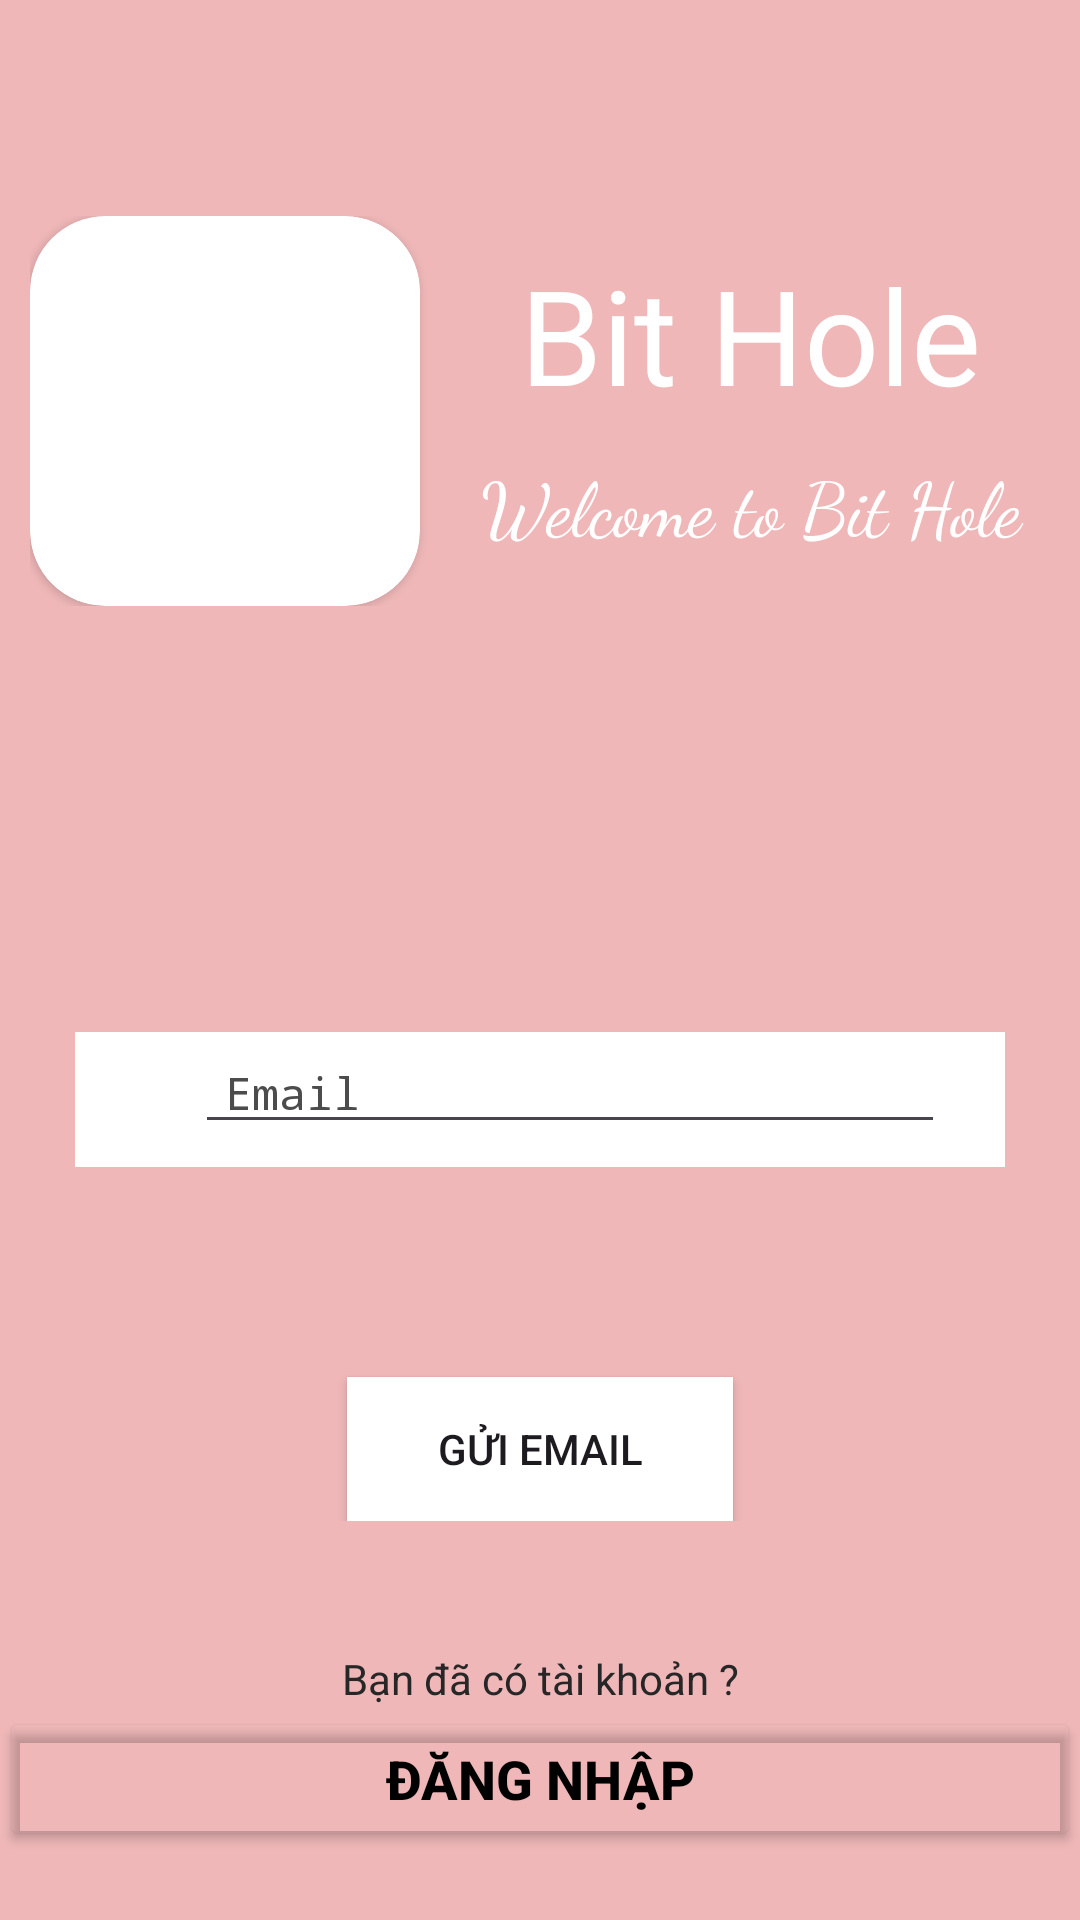

Reconstruct the res/layout file that produces this screen, plus the resources it refers to.
<!-- AndroidManifest.xml: application theme Theme.MyApplication -->
<!-- res/layout/activity_reset_password.xml -->
<?xml version="1.0" encoding="utf-8"?>
<androidx.constraintlayout.widget.ConstraintLayout xmlns:android="http://schemas.android.com/apk/res/android"
    xmlns:app="http://schemas.android.com/apk/res-auto"
    xmlns:tools="http://schemas.android.com/tools"
    android:layout_width="match_parent"
    android:layout_height="match_parent"
    android:background="@color/pink"
    tools:context=".nome.activity_dangky">

    <LinearLayout
        android:id="@+id/linearLayout13"
        android:layout_width="match_parent"
        android:layout_height="wrap_content"
        android:layout_marginTop="72dp"
        android:layout_marginStart="10dp"
        android:orientation="horizontal"
        app:layout_constraintStart_toStartOf="parent"
        app:layout_constraintTop_toTopOf="parent">

        <androidx.cardview.widget.CardView
            android:layout_width="wrap_content"
            android:layout_height="wrap_content"
            app:cardCornerRadius="25dp">
            <ImageView
                android:layout_width="130dp"
                android:layout_height="130dp"
                app:srcCompat="@drawable/logo"/>
        </androidx.cardview.widget.CardView>
        <LinearLayout
            android:layout_width="match_parent"
            android:layout_height="wrap_content"
            android:orientation="vertical">

            <TextView
                style="@style/AppName"
                android:layout_width="match_parent"
                android:layout_height="wrap_content"
                android:layout_marginTop="10dp"
                android:layout_marginBottom="10dp"
                android:gravity="center"
                android:text="Bit Hole"
                android:textColor="@color/white" />

            <TextView
                style="@style/styleOne"
                android:layout_width="match_parent"
                android:layout_height="wrap_content"
                android:gravity="center"
                android:text="Welcome to Bit Hole"
                android:textColor="@color/white" />
        </LinearLayout>
    </LinearLayout>

    <LinearLayout
        android:id="@+id/linearLayout"
        android:layout_width="match_parent"
        android:layout_height="wrap_content"
        android:layout_marginTop="122dp"
        android:orientation="vertical"
        app:layout_constraintStart_toStartOf="parent"
        app:layout_constraintTop_toBottomOf="@+id/linearLayout13">

        <RelativeLayout
            android:layout_width="wrap_content"
            android:layout_height="45dp"
            android:layout_marginLeft="25dp"
            android:layout_marginTop="20dp"
            android:layout_marginRight="25dp"
            android:background="@color/white">>

            <ImageView
                android:id="@+id/iconemail"
                android:layout_width="30dp"
                android:layout_height="30dp"
                android:layout_marginLeft="10dp"
                android:layout_marginTop="10dp"
                android:src="@drawable/baseline_mail_outline_24_mail" />

            <EditText
                android:id="@+id/textmail"
                style="@style/styleTow"
                android:layout_width="match_parent"
                android:layout_height="wrap_content"
                android:layout_marginEnd="20dp"
                android:layout_toRightOf="@id/iconemail"
                android:hint="Email"
                android:inputType="textEmailAddress"
                android:paddingStart="10dp"
                android:paddingEnd="10dp"
                android:textColor="@color/black"
                android:textColorHint="#4C4C4C"
                android:textSize="15sp"/>
        </RelativeLayout>
        <androidx.appcompat.widget.AppCompatButton
            android:id="@+id/senemail"
            android:layout_marginTop="70dp"
            android:layout_gravity="center_horizontal"
            android:layout_width="wrap_content"
            android:layout_height="wrap_content"
            android:paddingStart="30dp"
            android:paddingEnd="30dp"
            android:background="@color/white"
            android:text="Gửi Email" />
    </LinearLayout>
    <LinearLayout
        app:layout_constraintTop_toBottomOf="@id/linearLayout"
        app:layout_constraintStart_toStartOf="parent"
        app:layout_constraintBottom_toBottomOf="parent"
        android:layout_width="match_parent"
        android:orientation="vertical"
        android:layout_height="wrap_content">


        <TextView
            android:id="@+id/textView"
            android:layout_width="match_parent"
            android:layout_height="wrap_content"
            android:layout_marginTop="20dp"
            android:gravity="center"
            android:text="Bạn đã có tài khoản ?"
            android:textColor="#272727" />

        <Button
            android:id="@+id/btlogin"
            android:layout_width="match_parent"
            android:layout_height="wrap_content"
            android:layout_centerInParent="true"
            android:backgroundTint="#005A5757"
            android:text="Đăng nhập"
            android:textColor="@color/black"
            android:textSize="18dp"
            android:textStyle="bold"
            app:cornerRadius="0dp" />
    </LinearLayout>
</androidx.constraintlayout.widget.ConstraintLayout>
<!-- resources referenced by this layout -->
<resources>
  <color name="black">#FF000000</color>
  <color name="pink">#E8EEB1B1</color>
  <color name="white">#FFFFFFFF</color>
  <style name="AppName">
          <item name="android:textSize">44sp</item>
          <item name="android:textColor">#FFFFFFFF</item>
          <item name="android:fontFamily">sans-serif</item>
      </style>
  <style name="styleOne">
          <item name="android:textSize">25sp</item>
          <item name="android:textColor">#535252</item>
          <item name="android:fontFamily">cursive</item>
      </style>
  <style name="styleTow">
          <item name="android:textSize">18sp</item>
          <item name="android:textColor">#423D3D</item>
          <item name="android:fontFamily">monospace</item>
      </style>
  <style name="Theme.MyApplication" parent="Base.Theme.MyApplication" />
  <style name="Base.Theme.MyApplication" parent="Theme.Material3.Light.NoActionBar">
          
          
      </style>
</resources>
